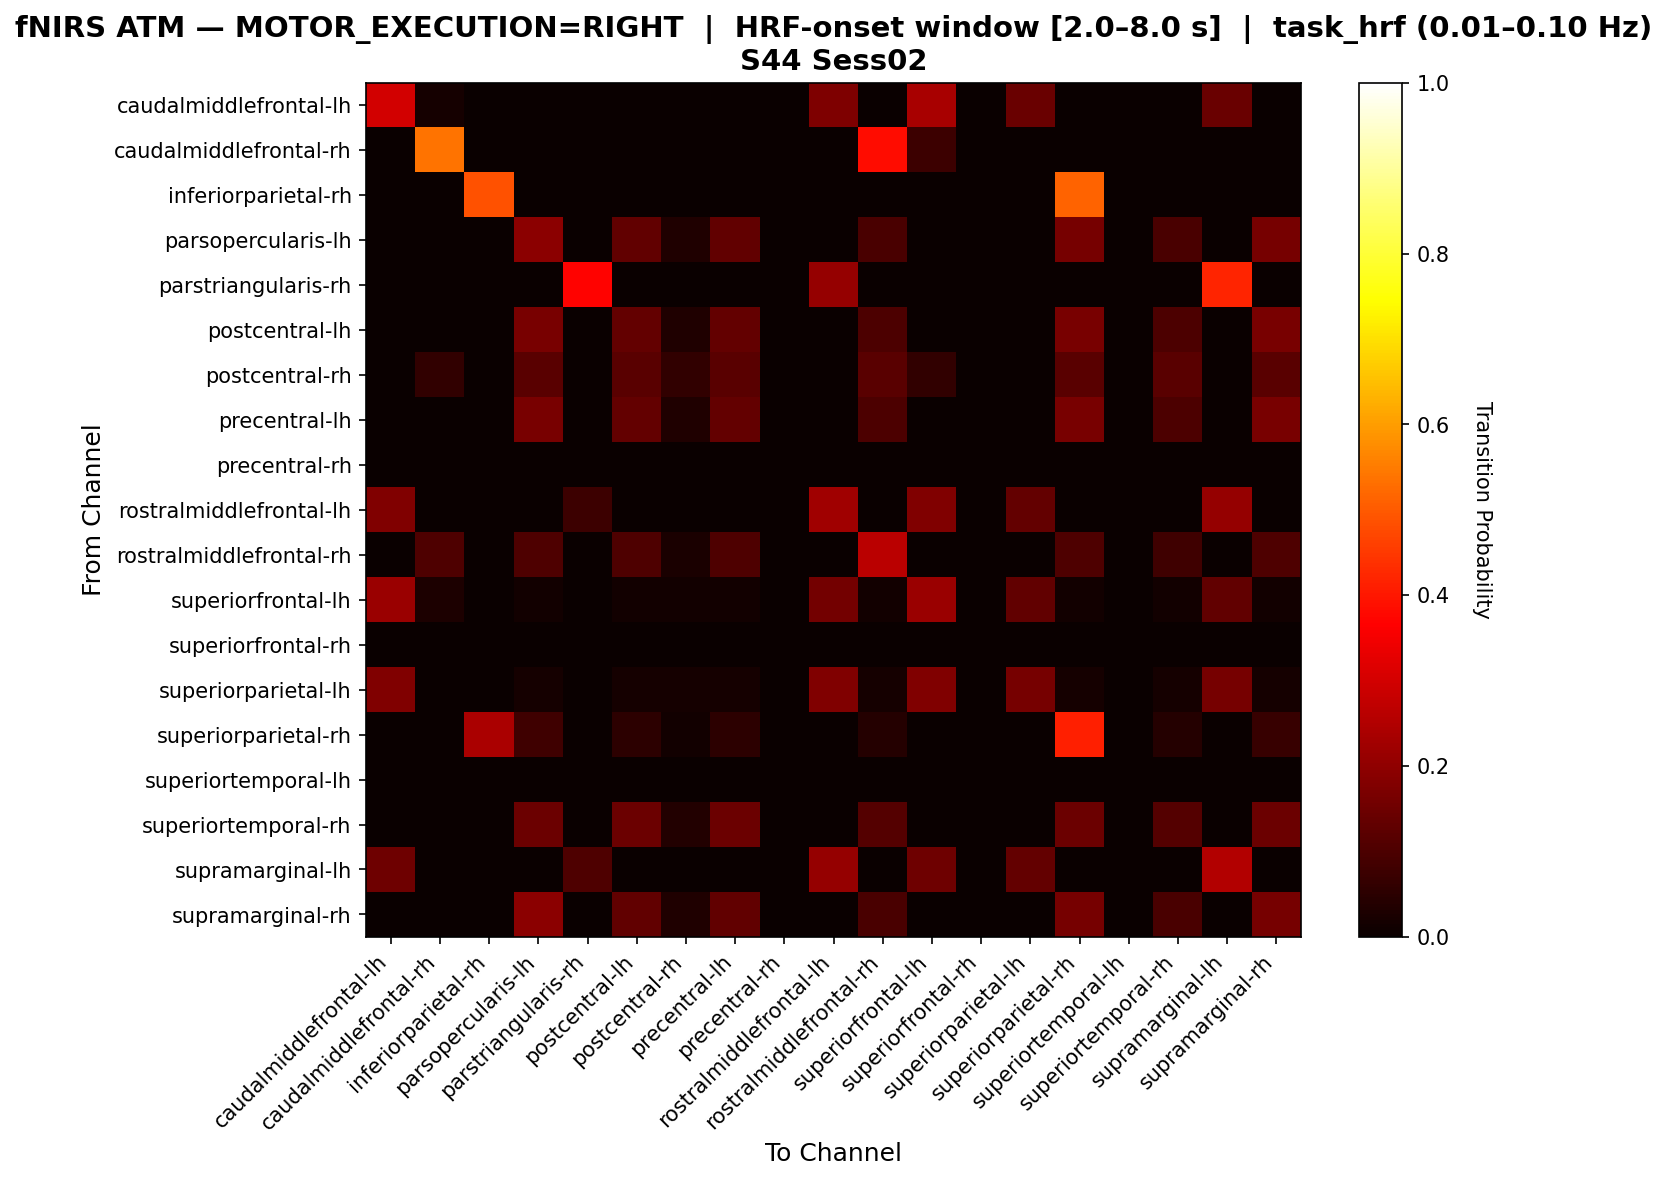

Source data for this figure (header and first rows):
, caudalmiddlefrontal-lh, caudalmiddlefrontal-rh, inferiorparietal-rh, parsopercularis-lh, parstriangularis-rh, postcentral-lh, postcentral-rh, precentral-lh, precentral-rh, rostralmiddlefrontal-lh, rostralmiddlefrontal-rh, superiorfrontal-lh, superiorfrontal-rh, superiorparietal-lh, superiorparietal-rh, superiortemporal-lh, superiortemporal-rh, supramarginal-lh, supramarginal-rh
caudalmiddlefrontal-lh, 0.2969, 0.01562, 0.0, 0.0, 0.0, 0.0, 0.0, 0.0, 0.0, 0.1719, 0.0, 0.2344, 0.0, 0.1406, 0.0, 0.0, 0.0, 0.1406, 0.0
caudalmiddlefrontal-rh, 0.0, 0.5385, 0.0, 0.0, 0.0, 0.0, 0.0, 0.0, 0.0, 0.0, 0.3846, 0.07692, 0.0, 0.0, 0.0, 0.0, 0.0, 0.0, 0.0
inferiorparietal-rh, 0.0, 0.0, 0.4857, 0.0, 0.0, 0.0, 0.0, 0.0, 0.0, 0.0, 0.0, 0.0, 0.0, 0.0, 0.5143, 0.0, 0.0, 0.0, 0.0
parsopercularis-lh, 0.0, 0.0, 0.0, 0.1935, 0.0, 0.129, 0.03226, 0.129, 0.0, 0.0, 0.09677, 0.0, 0.0, 0.0, 0.1613, 0.0, 0.09677, 0.0, 0.1613
parstriangularis-rh, 0.0, 0.0, 0.0, 0.0, 0.3684, 0.0, 0.0, 0.0, 0.0, 0.2105, 0.0, 0.0, 0.0, 0.0, 0.0, 0.0, 0.0, 0.4211, 0.0
postcentral-lh, 0.0, 0.0, 0.0, 0.1667, 0.0, 0.1333, 0.03333, 0.1333, 0.0, 0.0, 0.1, 0.0, 0.0, 0.0, 0.1667, 0.0, 0.1, 0.0, 0.1667
postcentral-rh, 0.0, 0.05882, 0.0, 0.1176, 0.0, 0.1176, 0.05882, 0.1176, 0.0, 0.0, 0.1176, 0.05882, 0.0, 0.0, 0.1176, 0.0, 0.1176, 0.0, 0.1176
precentral-lh, 0.0, 0.0, 0.0, 0.1667, 0.0, 0.1333, 0.03333, 0.1333, 0.0, 0.0, 0.1, 0.0, 0.0, 0.0, 0.1667, 0.0, 0.1, 0.0, 0.1667
precentral-rh, 0.0, 0.0, 0.0, 0.0, 0.0, 0.0, 0.0, 0.0, 0.0, 0.0, 0.0, 0.0, 0.0, 0.0, 0.0, 0.0, 0.0, 0.0, 0.0
rostralmiddlefrontal-lh, 0.1791, 0.0, 0.0, 0.0, 0.07463, 0.0, 0.0, 0.0, 0.0, 0.2239, 0.0, 0.1791, 0.0, 0.1343, 0.0, 0.0, 0.0, 0.209, 0.0
rostralmiddlefrontal-rh, 0.0, 0.1053, 0.0, 0.1053, 0.0, 0.1053, 0.02632, 0.1053, 0.0, 0.0, 0.2632, 0.0, 0.0, 0.0, 0.1053, 0.0, 0.07895, 0.0, 0.1053
superiorfrontal-lh, 0.2174, 0.02899, 0.0, 0.01449, 0.0, 0.01449, 0.01449, 0.01449, 0.0, 0.1594, 0.01449, 0.2174, 0.0, 0.1304, 0.01449, 0.0, 0.01449, 0.1304, 0.01449
superiorfrontal-rh, 0.0, 0.0, 0.0, 0.0, 0.0, 0.0, 0.0, 0.0, 0.0, 0.0, 0.0, 0.0, 0.0, 0.0, 0.0, 0.0, 0.0, 0.0, 0.0
superiorparietal-lh, 0.1786, 0.0, 0.0, 0.01786, 0.0, 0.01786, 0.01786, 0.01786, 0.0, 0.1786, 0.01786, 0.1786, 0.0, 0.1607, 0.01786, 0.0, 0.01786, 0.1607, 0.01786
superiorparietal-rh, 0.0, 0.0, 0.24, 0.08, 0.0, 0.05333, 0.01333, 0.05333, 0.0, 0.0, 0.04, 0.0, 0.0, 0.0, 0.4133, 0.0, 0.04, 0.0, 0.06667
superiortemporal-lh, 0.0, 0.0, 0.0, 0.0, 0.0, 0.0, 0.0, 0.0, 0.0, 0.0, 0.0, 0.0, 0.0, 0.0, 0.0, 0.0, 0.0, 0.0, 0.0
superiortemporal-rh, 0.0, 0.0, 0.0, 0.1481, 0.0, 0.1481, 0.03704, 0.1481, 0.0, 0.0, 0.1111, 0.0, 0.0, 0.0, 0.1481, 0.0, 0.1111, 0.0, 0.1481
supramarginal-lh, 0.1493, 0.0, 0.0, 0.0, 0.1045, 0.0, 0.0, 0.0, 0.0, 0.209, 0.0, 0.1493, 0.0, 0.1343, 0.0, 0.0, 0.0, 0.2537, 0.0
supramarginal-rh, 0.0, 0.0, 0.0, 0.1935, 0.0, 0.129, 0.03226, 0.129, 0.0, 0.0, 0.09677, 0.0, 0.0, 0.0, 0.1613, 0.0, 0.09677, 0.0, 0.1613
